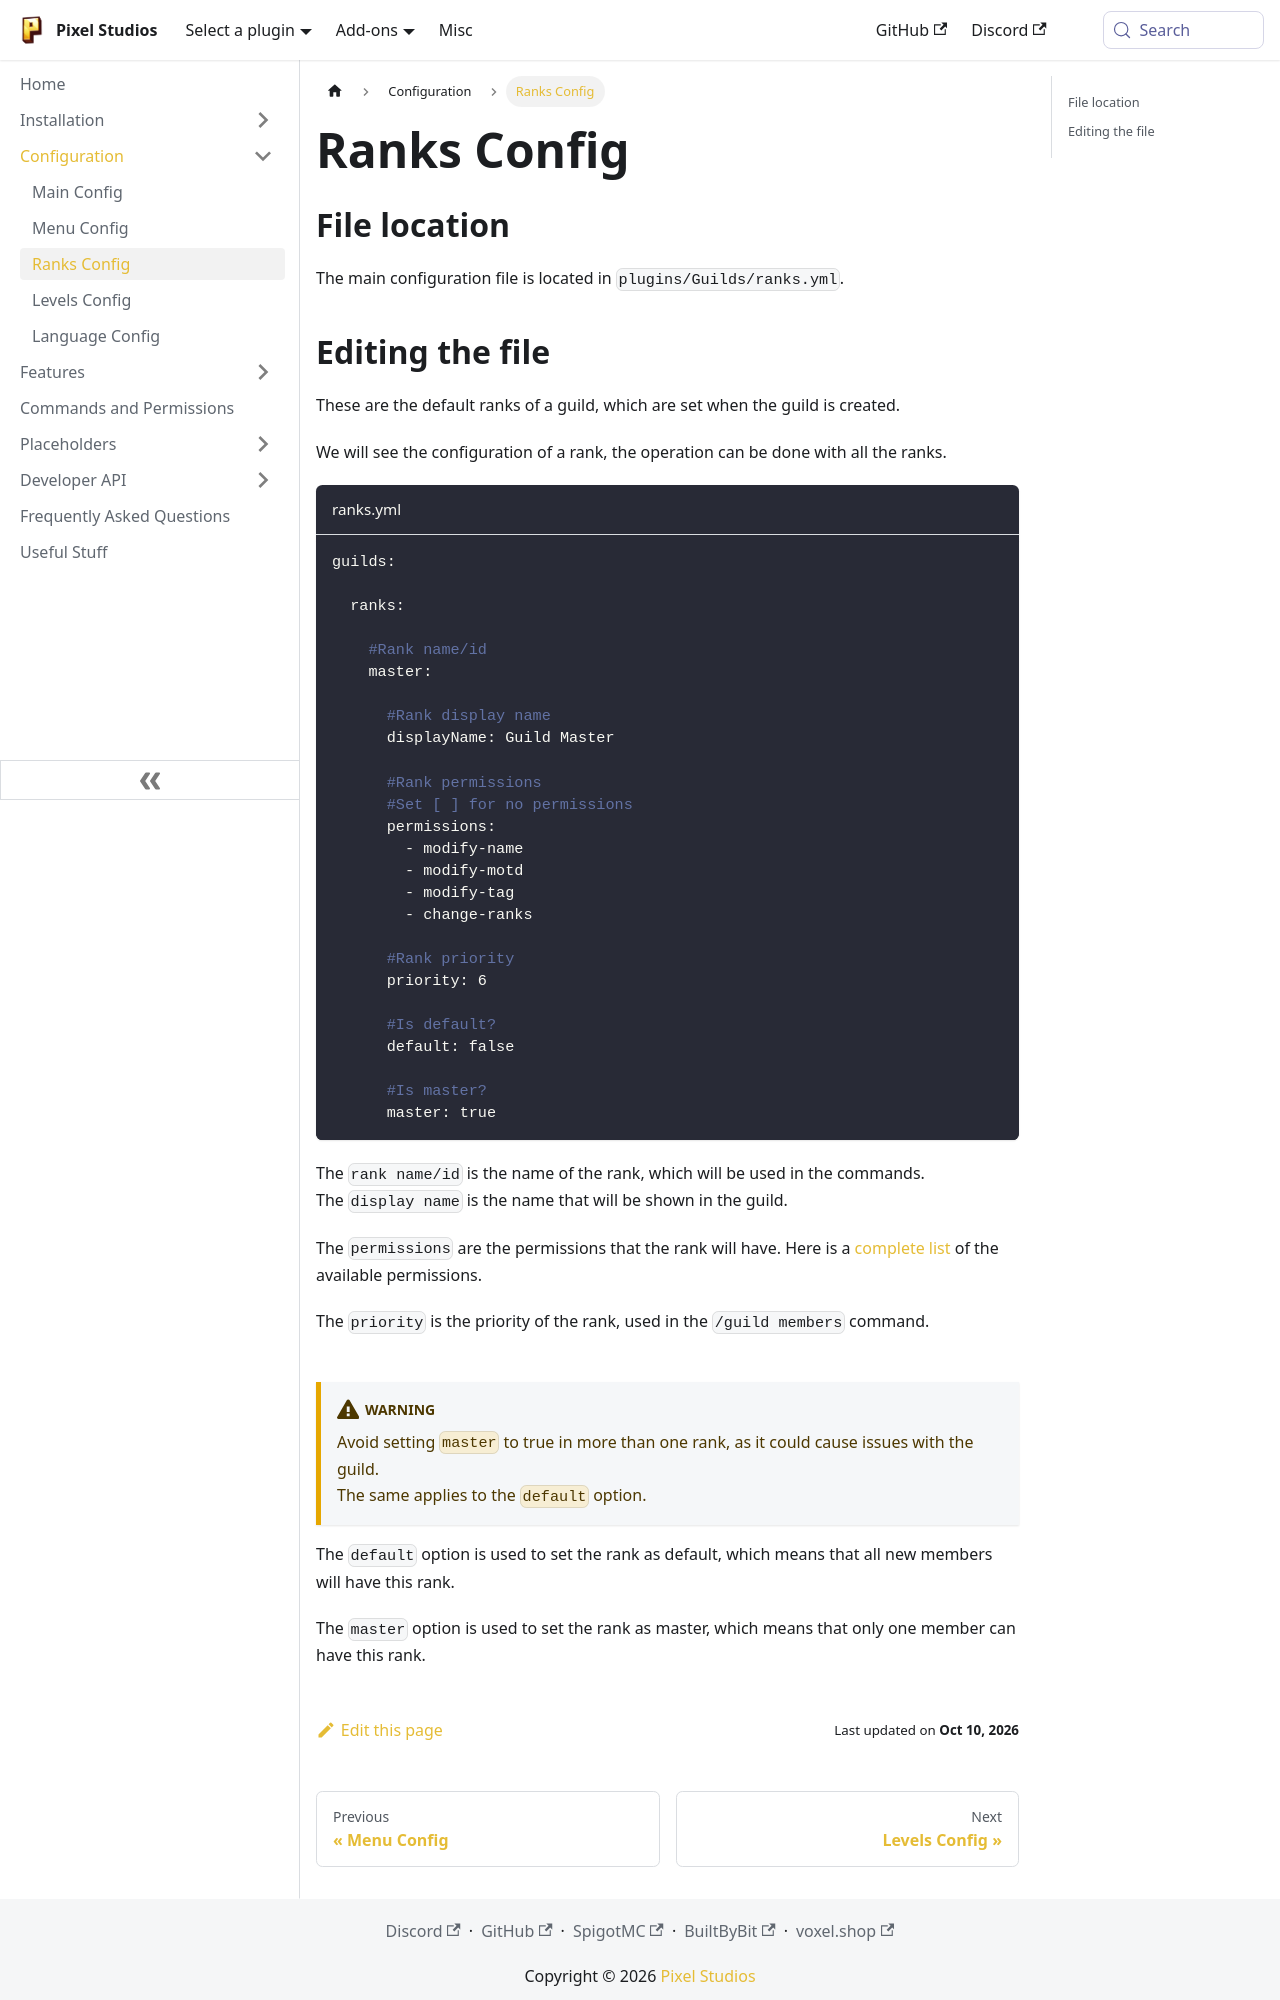

repository: PixelStudiosDev/pixelstudiosdev.github.io · page: guilds/configuration/rank-config.html · generator: docusaurus

---
sidebar_position: 3
title: Ranks Config
---

## File location

The main configuration file is located in `plugins/Guilds/ranks.yml`.

## Editing the file

These are the default ranks of a guild, which are set when the guild is created. <br/>

We will see the configuration of a rank, the operation can be done with all the ranks. <br/>

```yaml title="ranks.yml"
guilds:
  
  ranks:
    
    #Rank name/id
    master:
      
      #Rank display name
      displayName: Guild Master

      #Rank permissions
      #Set [ ] for no permissions
      permissions:
        - modify-name
        - modify-motd
        - modify-tag
        - change-ranks

      #Rank priority
      priority: 6
      
      #Is default?
      default: false
      
      #Is master?
      master: true
```



The `rank name/id` is the name of the rank, which will be used in the commands. <br/>
The `display name` is the name that will be shown in the guild. <br/>

The `permissions` are the permissions that the rank will have. Here is a [complete list](/guilds/useful#rank-permissions-list) of the available permissions. <br/>

The `priority` is the priority of the rank, used in the `/guild members` command. <br/> 

<br/>

:::warning
Avoid setting `master` to true in more than one rank, as it could cause issues with the guild. <br/>
The same applies to the `default` option.
:::
The `default` option is used to set the rank as default, which means that all new members will have this rank. <br/>
